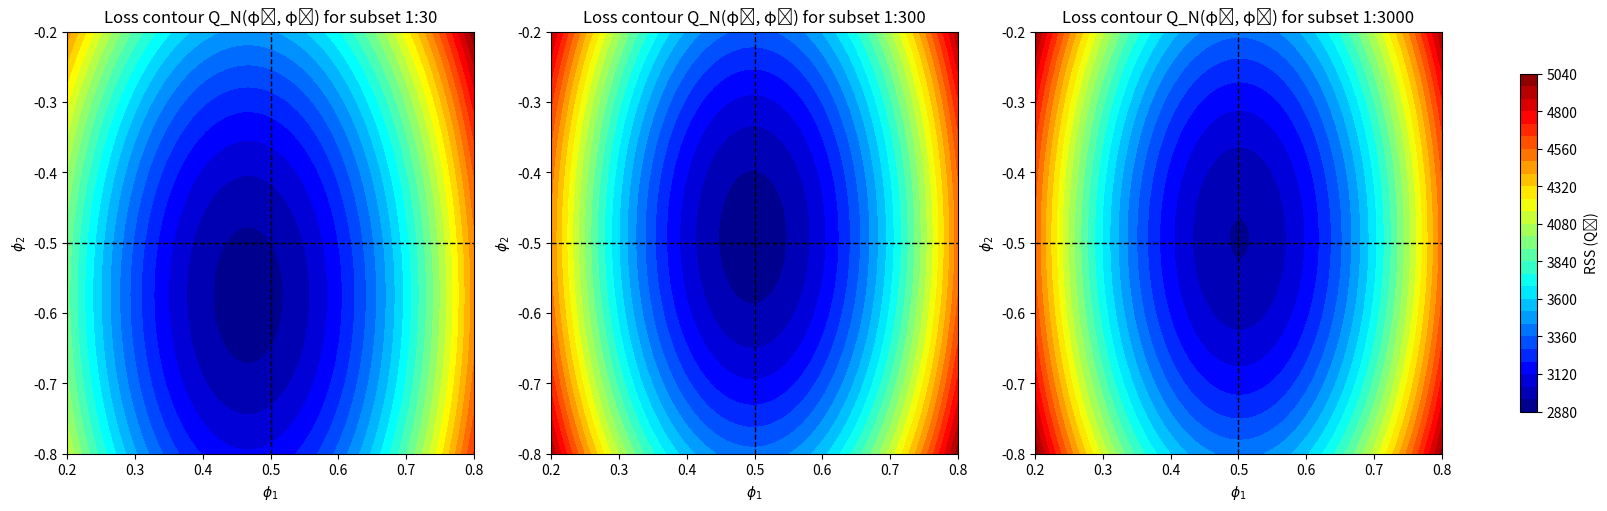

Write Python code to recreate this figure.
import numpy as np
import matplotlib.pyplot as plt

def Qn(phi1, phi2, y, c1, c2, threshold, delay):
    """Prediction-error loss for given phi1, phi2"""
    n = len(y)
    rss = 0.0
    for t in range(1, n):
        lag_idx = max(0, t - delay)
        if y[lag_idx] <= threshold:
            yhat = c1 + phi1 * y[t-1]
        else:
            yhat = c2 + phi2 * y[t-1]
        rss += (y[t] - yhat)**2
    return rss

def simulate_setar(
    T,
    c1=3.0, phi1=0.5, sigma1=1.0,
    c2=-3.0, phi2=-0.5, sigma2=1.0,
    threshold=-2.5, delay=1,
    burn=200, y0=0.0, seed=42
):
    np.random.seed(seed)
    N = T + burn
    y = np.zeros(N + 1)
    y[0] = y0
    for t in range(1, N + 1):
        lag_idx = max(0, t - delay)
        if y[lag_idx] <= threshold:
            eps = np.random.normal(0.0, sigma1)
            y[t] = c1 + phi1 * y[t-1] + eps
        else:
            eps = np.random.normal(0.0, sigma2)
            y[t] = c2 + phi2 * y[t-1] + eps
    return y[burn+1:]

params = dict(c1=3.0, c2=-3.0, threshold=-2.5, delay=1)
phi1_true, phi2_true = 0.5, -0.5

y_full = simulate_setar(T=3000, **params)

phi1_vals = np.linspace(0.2, 0.8, 80)
phi2_vals = np.linspace(-0.8, -0.2, 80)

subsets = {
    "1:30": y_full[:30],
    "1:300": y_full[:300],
    "1:3000": y_full[:3000],
    "1001:1030": y_full[1000:1030],
    "1001:1300": y_full[1000:1300],
}


from matplotlib.colors import LinearSegmentedColormap
colors = ["#00007F","blue","#007FFF","cyan","#7FFF7F","yellow","#FF7F00","red","#7F0000"]
color_map = LinearSegmentedColormap.from_list("custom", colors, N=256)

# --- plot contours ---
fig, axes = plt.subplots(1, 3, figsize=(16,5), constrained_layout=True)
for ax, (label, y_sub) in zip(axes, list(subsets.items())[:3]):
    Q = np.zeros((len(phi1_vals), len(phi2_vals)))
    for i, p1 in enumerate(phi1_vals):
        for j, p2 in enumerate(phi2_vals):
            Q[i,j] = Qn(p1, p2, y_sub, **params)
    cs = ax.contourf(phi1_vals, phi2_vals, Q.T, levels=30, cmap=color_map)
    ax.set_title(f"Loss contour Q_N(φ₁, φ₂) for subset {label}")
    ax.set_xlabel(r"$\phi_1$")
    ax.set_ylabel(r"$\phi_2$")
    ax.axvline(phi1_true, color='black', ls='--', lw=1)
    ax.axhline(phi2_true, color='black', ls='--', lw=1)
fig.colorbar(cs, ax=axes, shrink=0.8, location='right', label="RSS (Qₙ)")
plt.show()
